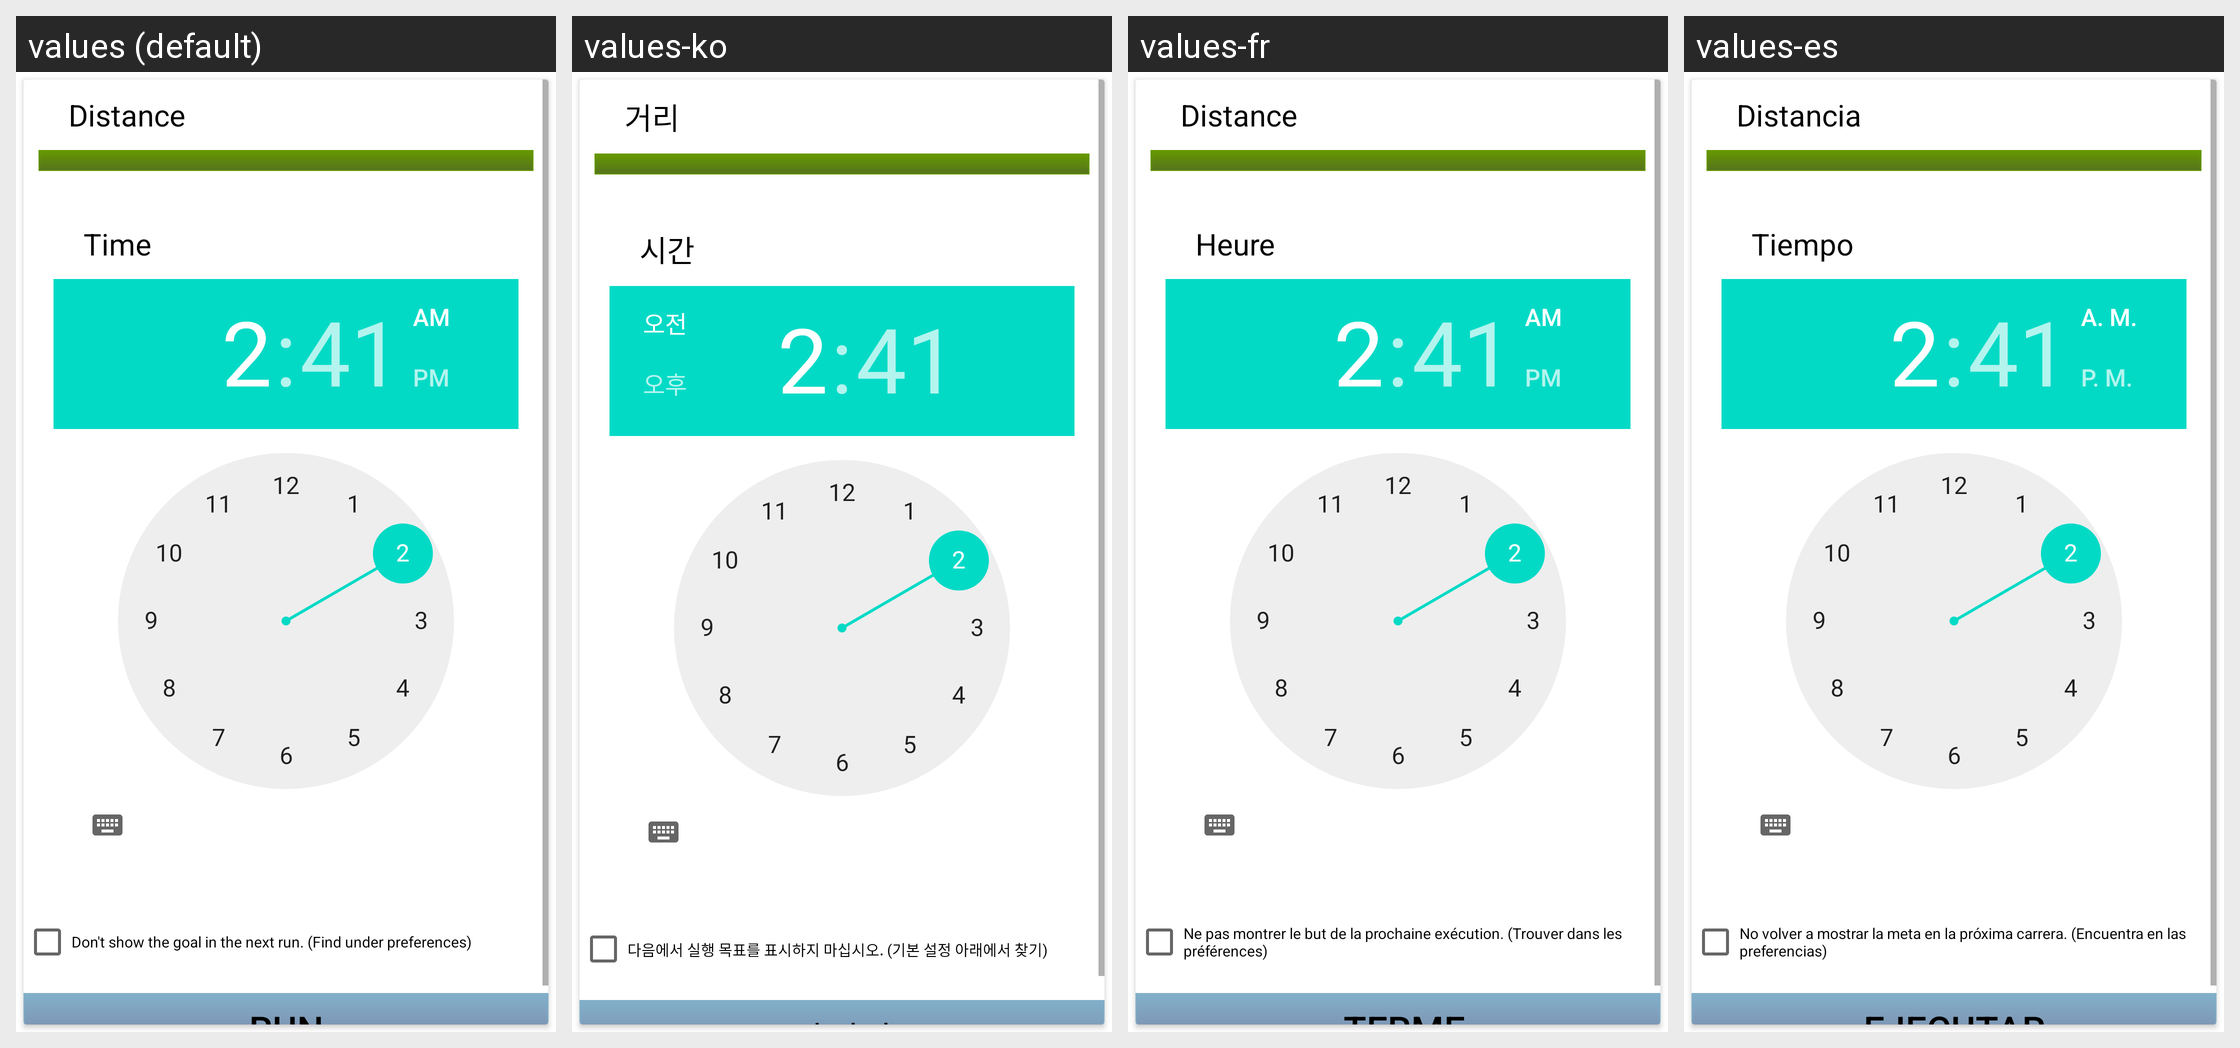

For this localized Android screen grid, give each drawn string resource with its value in every locale shown.
Android screen res/layout/new_goal_run.xml rendered under 4 locales, left to right: values (default), values-ko, values-fr, values-es. Device: Nexus 5 (rendered at 1080×1920; each locale shown at half size, 540×960, under a caption strip naming it); theme Theme.MaterialComponents.DayNight.NoActionBar.
Other locales in the repository, not shown: values-de, values-it, values-ja.
Strings drawn on this screen, with the default value and each locale's value (text and hints the layout hard-codes, and strings that could not be matched under every locale, appear in the picture but are not listed):

distance
  values: Distance
  values-ko: 거리
  values-fr: Distance
  values-es: Distancia

time
  values: Time
  values-ko: 시간
  values-fr: Heure
  values-es: Tiempo

not_show_goal
  values: Don't show the goal in the next run. (Find under preferences)
  values-ko: 다음에서 실행 목표를 표시하지 마십시오. (기본 설정 아래에서 찾기)
  values-fr: Ne pas montrer le but de la prochaine exécution. (Trouver dans les préférences)
  values-es: No volver a mostrar la meta en la próxima carrera. (Encuentra en las preferencias)

run
  values: run
  values-ko: 달리다
  values-fr: -Terme
  values-es: ejecutar
